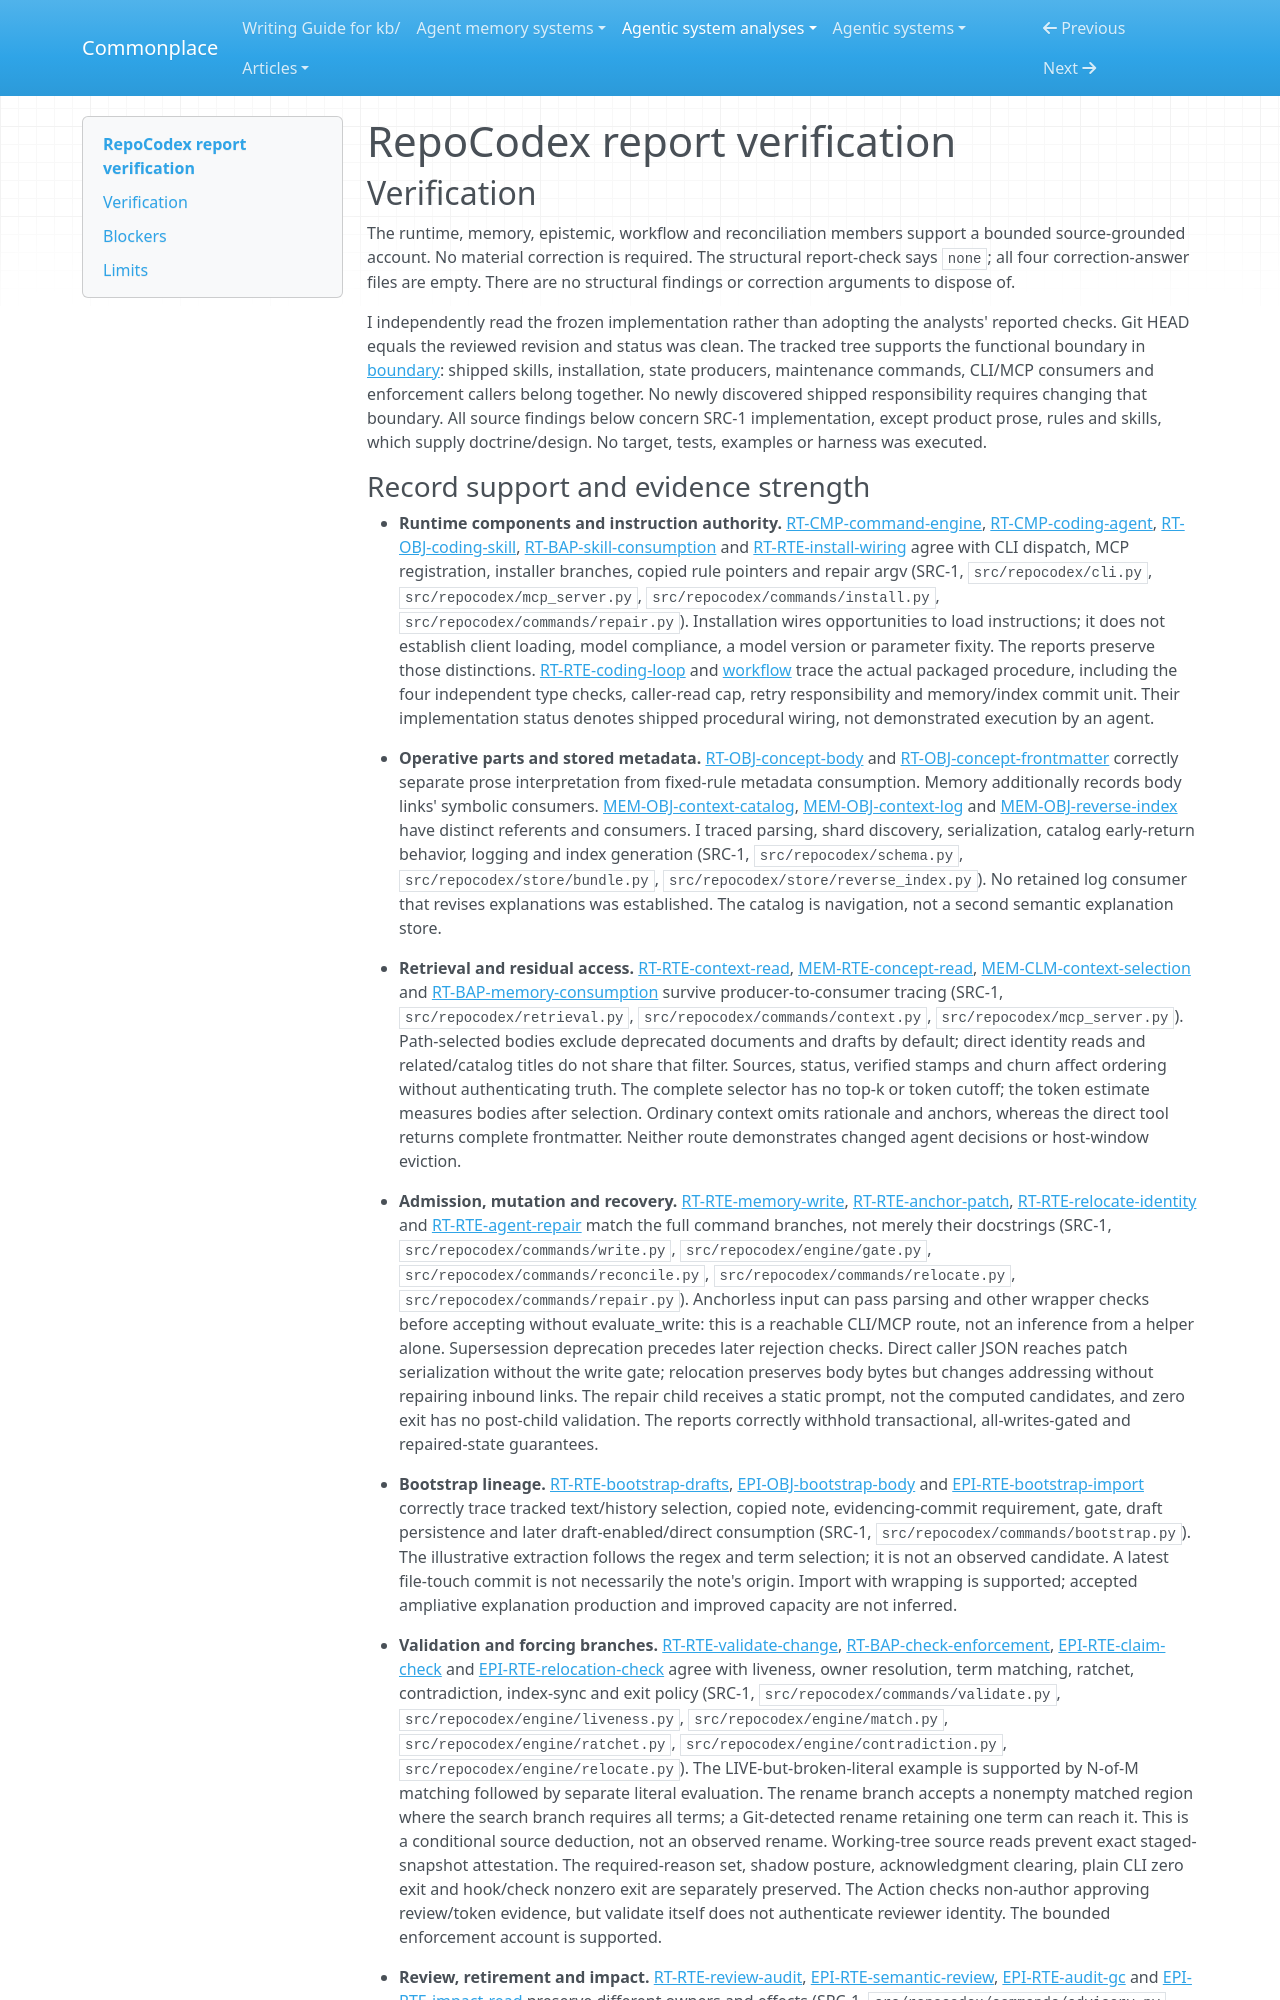

repository: zby/commonplace · page: agentic-system-analyses/retained/azaylamba--repocodex/report-verification/index.html · generator: mkdocs

---
type: agentic-system-analyses/types/agentic-system-verification.md
description: "Independent report verification of RepoCodex's repository-memory loop at the frozen Git revision."
run-id: AAS-2026-11-08-repocodex-bf22ac3623d8-01
reviewed-boundary: "96978e292fcb3b100f53ac024b353e1b8b2c8af4"
---

# RepoCodex report verification

## Verification

The runtime, memory, epistemic, workflow and reconciliation members support a bounded source-grounded account. No material correction is required. The structural report-check says `none`; all four correction-answer files are empty. There are no structural findings or correction arguments to dispose of.

I independently read the frozen implementation rather than adopting the analysts' reported checks. Git HEAD equals the reviewed revision and status was clean. The tracked tree supports the functional boundary in [boundary](boundary.md#boundary-and-evidence): shipped skills, installation, state producers, maintenance commands, CLI/MCP consumers and enforcement callers belong together. No newly discovered shipped responsibility requires changing that boundary. All source findings below concern SRC-1 implementation, except product prose, rules and skills, which supply doctrine/design. No target, tests, examples or harness was executed.
